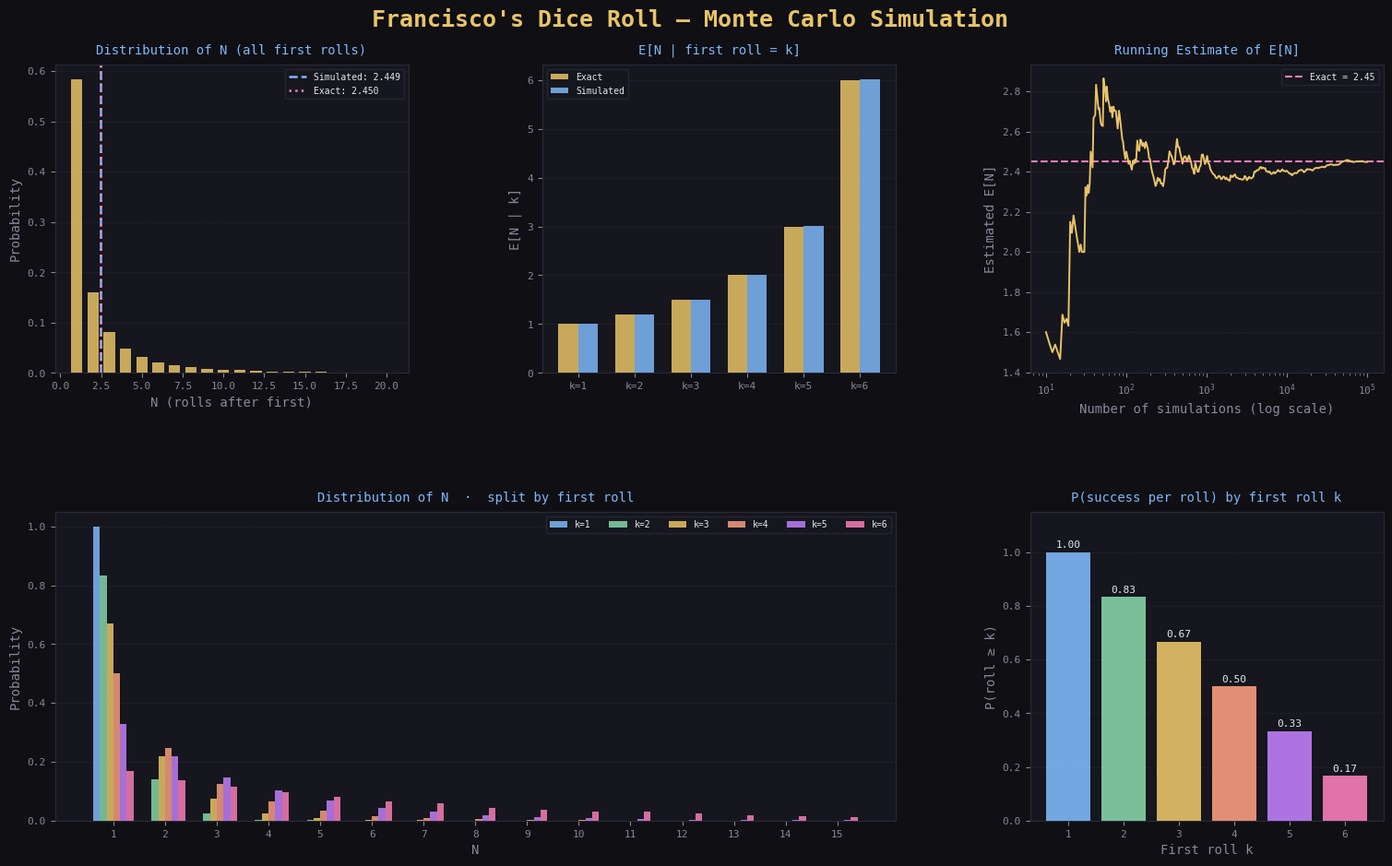

The matplotlib source for this figure:
import random
import matplotlib.pyplot as plt
import matplotlib.gridspec as gridspec
import numpy as np
from collections import Counter

def simulate_francisco_dice(num_simulations=100000):
    results = []
    results_by_first_roll = {k: [] for k in range(1, 7)}

    for _ in range(num_simulations):
        first_roll = random.randint(1, 6)
        n = 0
        while True:
            next_roll = random.randint(1, 6)
            n += 1
            if next_roll >= first_roll:
                break
        results.append(n)
        results_by_first_roll[first_roll].append(n)

    return results, results_by_first_roll


def print_summary(results, results_by_first_roll):
    estimated_E_N = sum(results) / len(results)
    exact_E_N = 49 / 20

    print("=" * 45)
    print("    Francisco's Dice Roll Simulation")
    print("=" * 45)
    print(f"  Simulations run   : {len(results):,}")
    print(f"  Estimated E[N]    : {estimated_E_N:.4f}")
    print(f"  Exact E[N]        : {exact_E_N:.4f}  (49/20)")
    print(f"  Difference        : {abs(estimated_E_N - exact_E_N):.4f}")
    print("=" * 45)
    print(f"\n  {'First Roll':<12} {'Exact E[N|k]':<16} {'Simulated E[N|k]'}")
    print("  " + "-" * 42)
    for k in range(1, 7):
        p = (7 - k) / 6
        exact = 1 / p
        simulated = sum(results_by_first_roll[k]) / len(results_by_first_roll[k])
        print(f"  k = {k:<8} {exact:<16.4f} {simulated:.4f}")


def plot_results(results, results_by_first_roll):
    # ── Color palette ──────────────────────────────────────────────
    BG        = "#0f0f14"
    PANEL     = "#16161e"
    ACCENT    = "#e8c468"
    ACCENT2   = "#7eb8f7"
    TEXT      = "#e8e8f0"
    SUBTEXT   = "#888899"
    GRID      = "#2a2a3a"
    BAR_COLORS = ["#7eb8f7","#85d4a8","#e8c468","#f79d7e","#c07ef7","#f77eb8"]

    plt.rcParams.update({
        "font.family": "monospace",
        "text.color": TEXT,
        "axes.labelcolor": TEXT,
        "xtick.color": SUBTEXT,
        "ytick.color": SUBTEXT,
    })

    fig = plt.figure(figsize=(16, 10), facecolor=BG)
    fig.suptitle(
        "Francisco's Dice Roll — Monte Carlo Simulation",
        fontsize=18, fontweight="bold", color=ACCENT,
        fontfamily="monospace", y=0.97
    )

    gs = gridspec.GridSpec(2, 3, figure=fig, hspace=0.45, wspace=0.38,
                           left=0.07, right=0.97, top=0.91, bottom=0.09)

    exact_E_N   = 49 / 20
    estimated   = sum(results) / len(results)

    # ── Helper to style axes ────────────────────────────────────────
    def style_ax(ax, title):
        ax.set_facecolor(PANEL)
        ax.set_title(title, color=ACCENT2, fontsize=10,
                     fontfamily="monospace", pad=8)
        ax.spines[:].set_color(GRID)
        ax.tick_params(colors=SUBTEXT, labelsize=8)
        ax.yaxis.label.set_color(SUBTEXT)
        ax.xaxis.label.set_color(SUBTEXT)
        ax.grid(axis="y", color=GRID, linewidth=0.6, linestyle="--", alpha=0.7)

    # ── 1. Distribution of N (overall) ─────────────────────────────
    ax1 = fig.add_subplot(gs[0, 0])
    style_ax(ax1, "Distribution of N (all first rolls)")
    counts = Counter(results)
    max_n  = min(max(counts), 20)
    xs     = list(range(1, max_n + 1))
    ys     = [counts.get(x, 0) / len(results) for x in xs]
    ax1.bar(xs, ys, color=ACCENT, alpha=0.85, width=0.7, zorder=3)
    ax1.axvline(estimated,  color=ACCENT2, linewidth=1.8,
                linestyle="--", label=f"Simulated: {estimated:.3f}")
    ax1.axvline(exact_E_N,  color="#f77eb8", linewidth=1.8,
                linestyle=":",  label=f"Exact: {exact_E_N:.3f}")
    ax1.set_xlabel("N (rolls after first)")
    ax1.set_ylabel("Probability")
    ax1.legend(fontsize=7, facecolor=PANEL, edgecolor=GRID, labelcolor=TEXT)

    # ── 2. E[N|k] — exact vs simulated ─────────────────────────────
    ax2 = fig.add_subplot(gs[0, 1])
    style_ax(ax2, "E[N | first roll = k]")
    ks      = list(range(1, 7))
    exact   = [6 / (7 - k) for k in ks]
    sim_avg = [sum(results_by_first_roll[k]) / len(results_by_first_roll[k]) for k in ks]
    x       = np.arange(6)
    w       = 0.35
    ax2.bar(x - w/2, exact,   width=w, color=ACCENT,  alpha=0.85, label="Exact",     zorder=3)
    ax2.bar(x + w/2, sim_avg, width=w, color=ACCENT2, alpha=0.85, label="Simulated", zorder=3)
    ax2.set_xticks(x)
    ax2.set_xticklabels([f"k={k}" for k in ks], fontsize=8)
    ax2.set_ylabel("E[N | k]")
    ax2.legend(fontsize=7, facecolor=PANEL, edgecolor=GRID, labelcolor=TEXT)

    # ── 3. Running estimate of E[N] ─────────────────────────────────
    ax3 = fig.add_subplot(gs[0, 2])
    style_ax(ax3, "Running Estimate of E[N]")
    checkpoints = np.logspace(1, np.log10(len(results)), 300).astype(int)
    running     = [np.mean(results[:n]) for n in checkpoints]
    ax3.plot(checkpoints, running, color=ACCENT, linewidth=1.4, zorder=3)
    ax3.axhline(exact_E_N, color="#f77eb8", linewidth=1.5,
                linestyle="--", label=f"Exact = {exact_E_N}")
    ax3.set_xscale("log")
    ax3.set_xlabel("Number of simulations (log scale)")
    ax3.set_ylabel("Estimated E[N]")
    ax3.legend(fontsize=7, facecolor=PANEL, edgecolor=GRID, labelcolor=TEXT)

    # ── 4. Distribution of N per first roll ─────────────────────────
    ax4 = fig.add_subplot(gs[1, :2])
    style_ax(ax4, "Distribution of N  ·  split by first roll")
    offsets = np.arange(1, 16)
    bar_w   = 0.13
    for i, k in enumerate(range(1, 7)):
        c      = Counter(results_by_first_roll[k])
        total  = len(results_by_first_roll[k])
        probs  = [c.get(n, 0) / total for n in offsets]
        ax4.bar(offsets + (i - 2.5) * bar_w, probs,
                width=bar_w, color=BAR_COLORS[i],
                alpha=0.85, label=f"k={k}", zorder=3)
    ax4.set_xlabel("N")
    ax4.set_ylabel("Probability")
    ax4.set_xticks(offsets)
    ax4.legend(fontsize=7, ncol=6, facecolor=PANEL,
               edgecolor=GRID, labelcolor=TEXT)

    # ── 5. Success probability by first roll ────────────────────────
    ax5 = fig.add_subplot(gs[1, 2])
    style_ax(ax5, "P(success per roll) by first roll k")
    probs = [(7 - k) / 6 for k in range(1, 7)]
    bars  = ax5.bar(ks, probs, color=BAR_COLORS, alpha=0.9, zorder=3)
    for bar, p in zip(bars, probs):
        ax5.text(bar.get_x() + bar.get_width() / 2,
                 bar.get_height() + 0.01,
                 f"{p:.2f}", ha="center", va="bottom",
                 color=TEXT, fontsize=8, fontfamily="monospace")
    ax5.set_xlabel("First roll k")
    ax5.set_ylabel("P(roll ≥ k)")
    ax5.set_xticks(ks)
    ax5.set_ylim(0, 1.15)

    plt.savefig("results.png", dpi=150, bbox_inches="tight", facecolor=BG)
    print("\n  Plot saved as results.png")
    plt.show()


if __name__ == "__main__":
    print("Running simulation...")
    results, results_by_first_roll = simulate_francisco_dice(100000)
    print_summary(results, results_by_first_roll)
    plot_results(results, results_by_first_roll)
